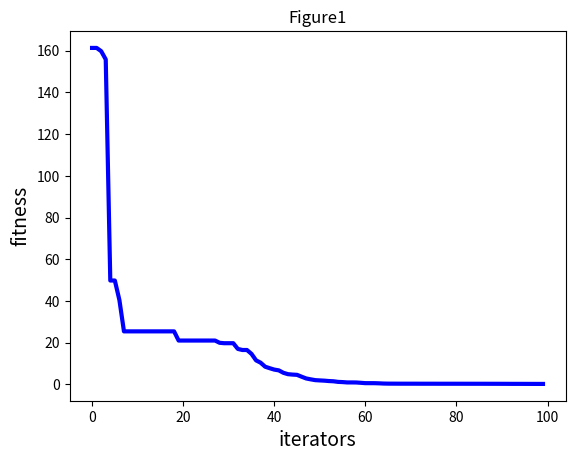

The script that saved this image:
import numpy as np
import random
import matplotlib.pyplot as plt
import math

class PSO():
    def __init__(self, pN, dim, max_iter):
        #定义所需变量
        self.w = 0.8
        self.c1 = 2#学习因子
        self.c2 = 2

        self.r1 = 0.6#超参数
        self.r2 = 0.3

        self.pN = pN  # 粒子数量
        self.dim = dim  # 搜索维度
        self.max_iter = max_iter  # 迭代次数

        #定义各个矩阵大小
        self.X = np.zeros((self.pN, self.dim))  # 所有粒子的位置和速度矩阵
        self.V = np.zeros((self.pN, self.dim))
        self.pbest = np.zeros((self.pN, self.dim))  # 个体经历的最佳位置和全局最佳位置矩阵
        self.gbest = np.zeros((1, self.dim))
        self.p_fit = np.zeros(self.pN)  # 每个个体的历史最佳适应值
        self.fit = 1e10  # 全局最佳适应值

        self.init_Population()

    #目标函数，根据使用场景进行设置
    def function(self, x):
        sum = 0
        length = len(x)
        for i in range(length):
            sum += (4*x[i]**3-5*x[i]**2+x[i]+6)**2
        return sum

    #初始化粒子群
    def init_Population(self):
        for i in range(self.pN):
            for j in range(self.dim):
                self.X[i][j] = random.uniform(0, 1)
                self.V[i][j] = random.uniform(0, 1)
            self.pbest[i] = self.X[i]
            tmp = self.function(self.X[i])
            self.p_fit[i] = tmp
            if (tmp < self.fit):
                self.fit = tmp
                self.gbest = self.X[i]

    def iterator(self):
        fitness = []
        for t in range(self.max_iter):
            for i in range(self.pN):  # 更新gbest\pbest
                temp = self.function(self.X[i])
                if (temp < self.p_fit[i]):  # 更新个体最优
                    self.p_fit[i] = temp
                    self.pbest[i] = self.X[i]
                    if (self.p_fit[i] < self.fit):  # 更新全局最优
                        self.gbest = self.X[i]
                        self.fit = self.p_fit[i]
            for i in range(self.pN):
                #粒子群算法公式
                self.V[i] = self.w * self.V[i] + self.c1 * self.r1 * (self.pbest[i] - self.X[i]) + \
                            self.c2 * self.r2 * (self.gbest - self.X[i])
                self.X[i] = self.X[i] + self.V[i]
            fitness.append(self.fit)
            print(self.fit)  # 输出最优值
            print(self.gbest)
        return fitness

if __name__ == '__main__':
    my_pso = PSO(pN=30, dim=5, max_iter=100)
    fitness = my_pso.iterator()
    plt.figure(1)
    plt.title("Figure1")
    plt.xlabel("iterators", size=14)
    plt.ylabel("fitness", size=14)
    t = np.array([t for t in range(0, 100)])
    fitness = np.array(fitness)
    plt.plot(t, fitness, color='b', linewidth=3)
    plt.show()